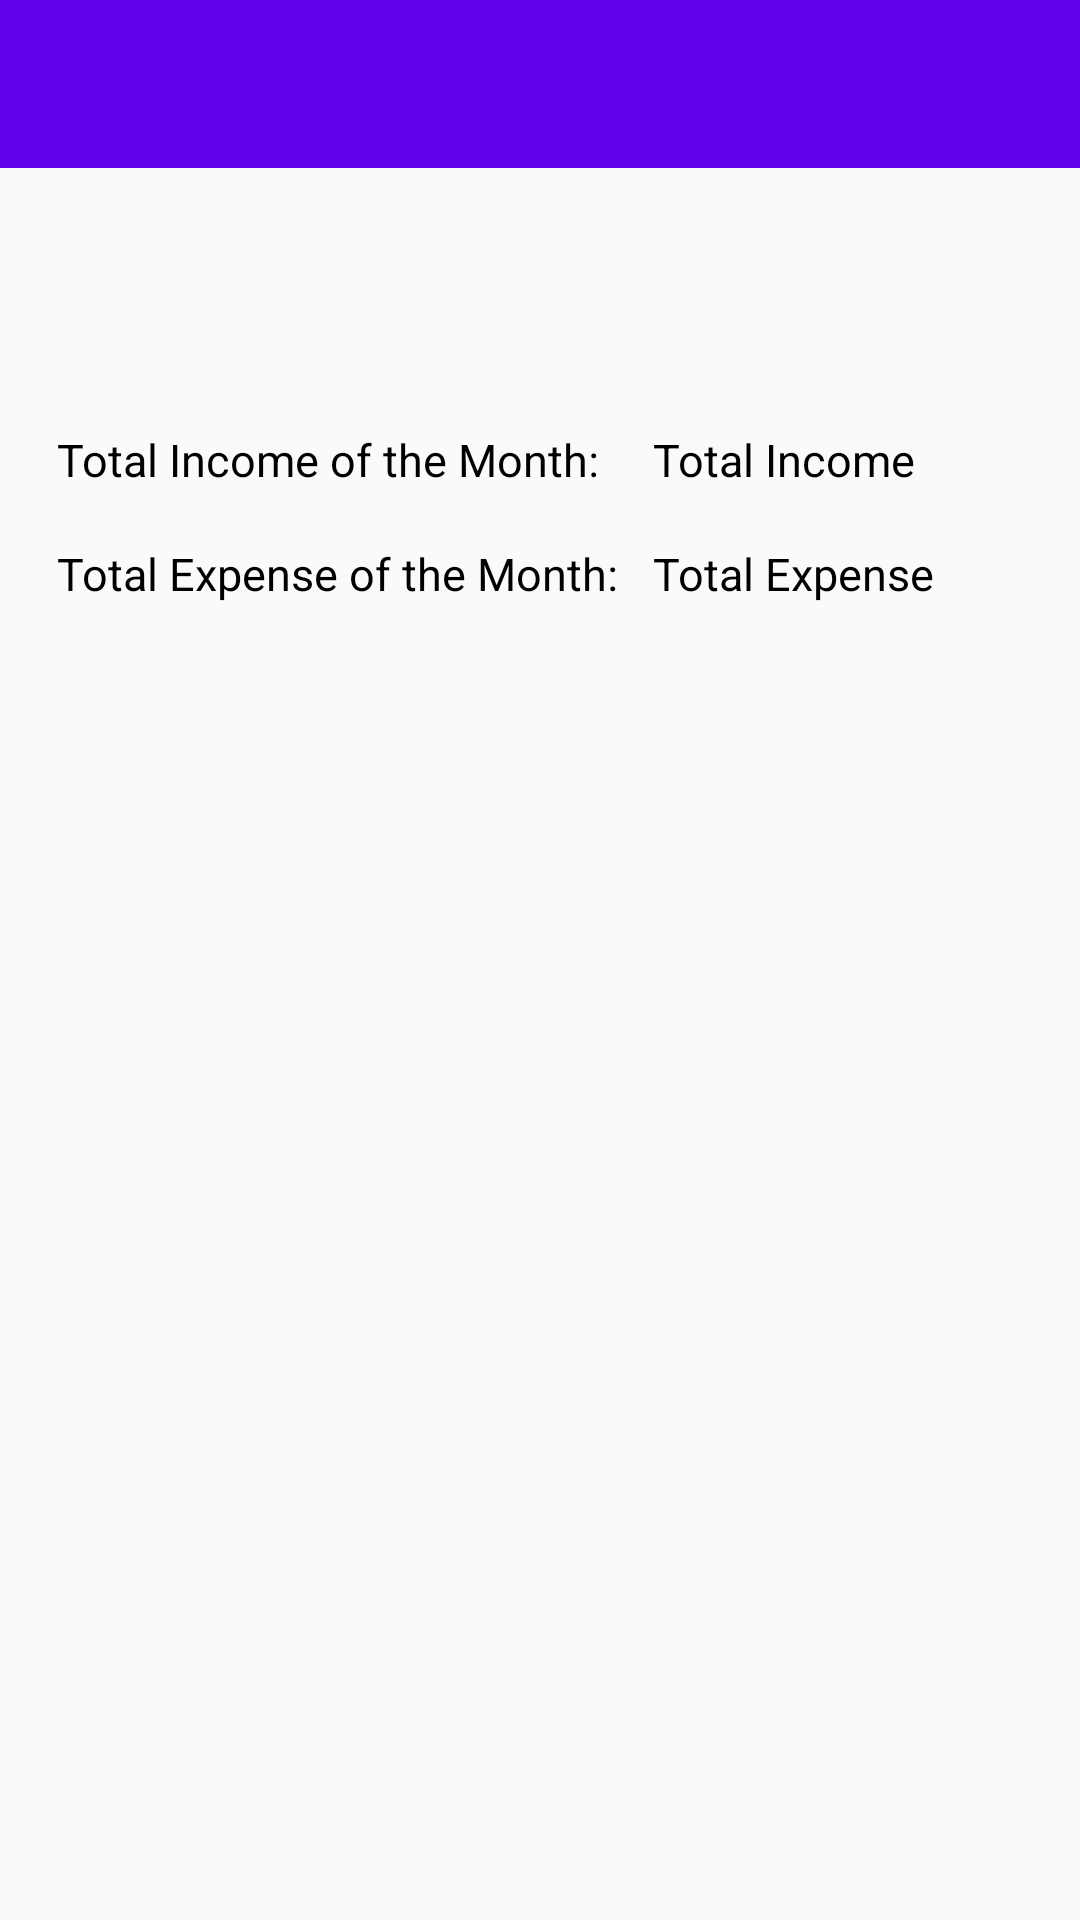

Here is an Android app screen rendered from its layout file. Give the layout XML and the strings, colors and styles it references.
<!-- AndroidManifest.xml: application theme MyTheme -->
<!-- res/layout/activity_smart_suggestion.xml -->
<?xml version="1.0" encoding="utf-8"?>
<RelativeLayout xmlns:android="http://schemas.android.com/apk/res/android"
    xmlns:app="http://schemas.android.com/apk/res-auto"
    xmlns:tools="http://schemas.android.com/tools"
    android:layout_width="match_parent"
    android:layout_height="match_parent"
    tools:context=".SmartSuggestionActivity">

    <include
        layout="@layout/main_app_bar"
        android:id="@+id/smart_suggestion_app_bar"/>

    <TextView
        android:id="@+id/textView"
        android:layout_width="wrap_content"
        android:layout_height="wrap_content"
        android:layout_alignParentStart="true"
        android:layout_alignParentTop="true"
        android:layout_marginStart="19dp"
        android:layout_marginTop="143dp"
        android:text="Total Income of the Month: "
        android:fontFamily="sans-serif"
        android:textSize="15sp"/>

    <TextView
        android:id="@+id/tvTotalIncomeSmart"
        android:layout_width="wrap_content"
        android:layout_height="wrap_content"
        android:layout_alignParentEnd="true"
        android:layout_alignTop="@+id/textView"
        android:layout_marginEnd="55dp"
        android:fontFamily="sans-serif"
        android:text="Total Income"
        android:textSize="15sp" />

    <TextView
        android:id="@+id/textView1"
        android:layout_width="wrap_content"
        android:layout_height="wrap_content"
        android:layout_alignParentTop="true"
        android:layout_alignStart="@+id/textView"
        android:layout_marginTop="181dp"
        android:fontFamily="sans-serif"
        android:text="Total Expense of the Month: "
        android:textSize="15sp" />

    <TextView
        android:id="@+id/tvTotalExpenseSmart"
        android:layout_width="wrap_content"
        android:layout_height="wrap_content"
        android:layout_alignStart="@+id/tvTotalIncomeSmart"
        android:layout_alignTop="@+id/textView1"
        android:fontFamily="sans-serif"
        android:text="Total Expense"
        android:textSize="15sp" />

</RelativeLayout>
<!-- res/layout/main_app_bar.xml (included above) -->
<?xml version="1.0" encoding="utf-8"?>
<android.support.v7.widget.Toolbar xmlns:android="http://schemas.android.com/apk/res/android"
    xmlns:app="http://schemas.android.com/apk/res-auto"
    android:id="@+id/main_app_bar"
    android:layout_width="match_parent"
    android:layout_height="56dp"
    android:theme="@style/Base.ThemeOverlay.AppCompat.Dark.ActionBar"
    android:background="@color/colorPrimary"
    android:minHeight="?android:attr/actionBarSize"
    app:titleMarginStart="30dp">

</android.support.v7.widget.Toolbar>
<!-- resources referenced by this layout -->
<resources>
  <style name="MyTheme" parent="Theme.AppCompat.Light.NoActionBar">
          
          <item name="colorPrimary">@color/colorPrimary</item>
          <item name="colorPrimaryDark">@color/colorPrimaryDark</item>
          <item name="colorAccent">@color/colorAccent</item>
          <item name="android:colorControlHighlight">@color/colorPrimary</item>
          <item name="android:itemBackground">@android:color/white</item>
          <item name="android:textColor">@android:color/black</item>
      </style>
  <!-- not gathered from this repository: default colours our renderer supplied (Android Studio template values) -->
  <color name="colorPrimary">#FF6200EE</color>
  <color name="colorPrimaryDark">#FF3700B3</color>
  <color name="colorAccent">#FF03DAC5</color>
</resources>
